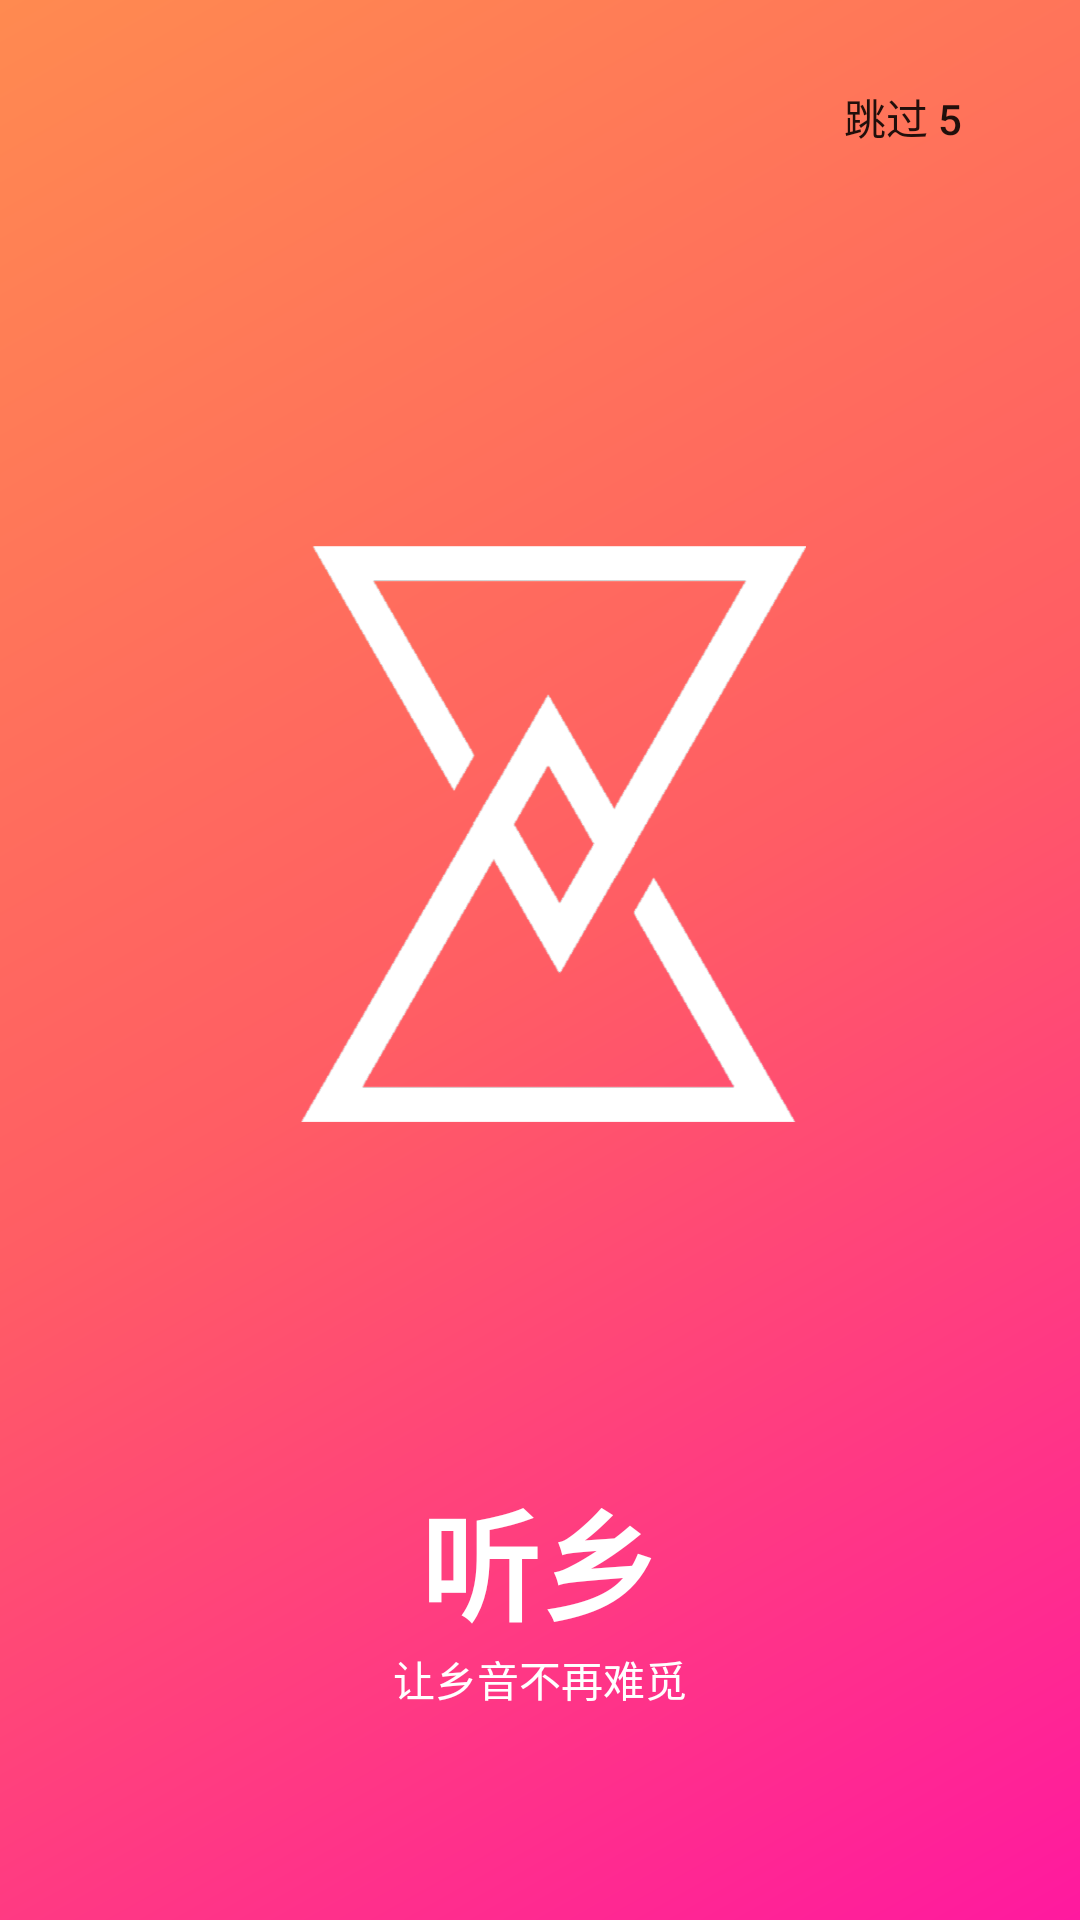

Android layout source for this screen:
<!-- AndroidManifest.xml: application theme AppThemeNoActionBar -->
<!-- res/layout/activity_launch.xml -->
<?xml version="1.0" encoding="utf-8"?>
<RelativeLayout xmlns:android="http://schemas.android.com/apk/res/android"
    xmlns:tools="http://schemas.android.com/tools"
    android:layout_width="match_parent"
    android:layout_height="match_parent"
    android:background="@drawable/background_launcher"
    tools:context=".Activity.LaunchActivity">

    <Button
        android:id="@+id/button_launch_skip_ad"
        android:layout_width="wrap_content"
        android:layout_height="wrap_content"
        android:layout_alignParentTop="true"
        android:layout_alignParentEnd="true"
        android:layout_margin="15dp"
        android:background="@null"
        android:text="跳过 5" />

    <ImageView
        android:id="@+id/imageView_launch_ad"
        android:layout_width="match_parent"
        android:layout_height="wrap_content"
        android:layout_above="@+id/textView_launch_logo"
        android:layout_alignParentStart="true"
        android:layout_alignParentTop="true"
        android:layout_alignParentEnd="true"
        android:src="@drawable/logo_white" />

    <TextView
        android:layout_width="wrap_content"
        android:layout_height="wrap_content"
        android:layout_above="@id/textView_launch_logo"
        android:layout_centerHorizontal="true"
        android:text="听乡"
        android:textColor="@color/colorWhite"
        android:textSize="40sp"
        android:textStyle="bold" />

    <TextView
        android:id="@+id/textView_launch_logo"
        android:layout_width="wrap_content"
        android:layout_height="wrap_content"
        android:layout_alignParentBottom="true"
        android:layout_centerHorizontal="true"
        android:layout_marginBottom="70dp"
        android:gravity="center_horizontal"
        android:text="让乡音不再难觅"
        android:textColor="@color/colorWhite" />
</RelativeLayout>
<!-- resources referenced by this layout -->
<resources>
  <color name="colorWhite">#FFFFFF</color>
  <!-- drawable background_launcher (drawable) -->
  <?xml version="1.0" encoding="utf-8"?>
  <shape xmlns:android="http://schemas.android.com/apk/res/android"
      android:shape="rectangle">
      <gradient
          android:angle="135"
          android:endColor="#FF8A50"
          android:centerColor="#FF5D64"
          android:startColor="#FF199F"
          android:type="linear" />
  </shape>
  <!-- drawable logo_white: png bitmap (drawable, 42454 bytes) -->
  <style name="AppThemeNoActionBar" parent="Theme.AppCompat.Light.NoActionBar">
          <item name="colorAccent">#008577</item>
          <item name="colorPrimaryDark">@color/colorPrimaryDark</item>
          <item name="colorPrimary">@color/colorAccent</item>
      </style>
  <color name="colorPrimaryDark">#FFFF697D</color>
  <color name="colorAccent">#FFFF697D</color>
</resources>
